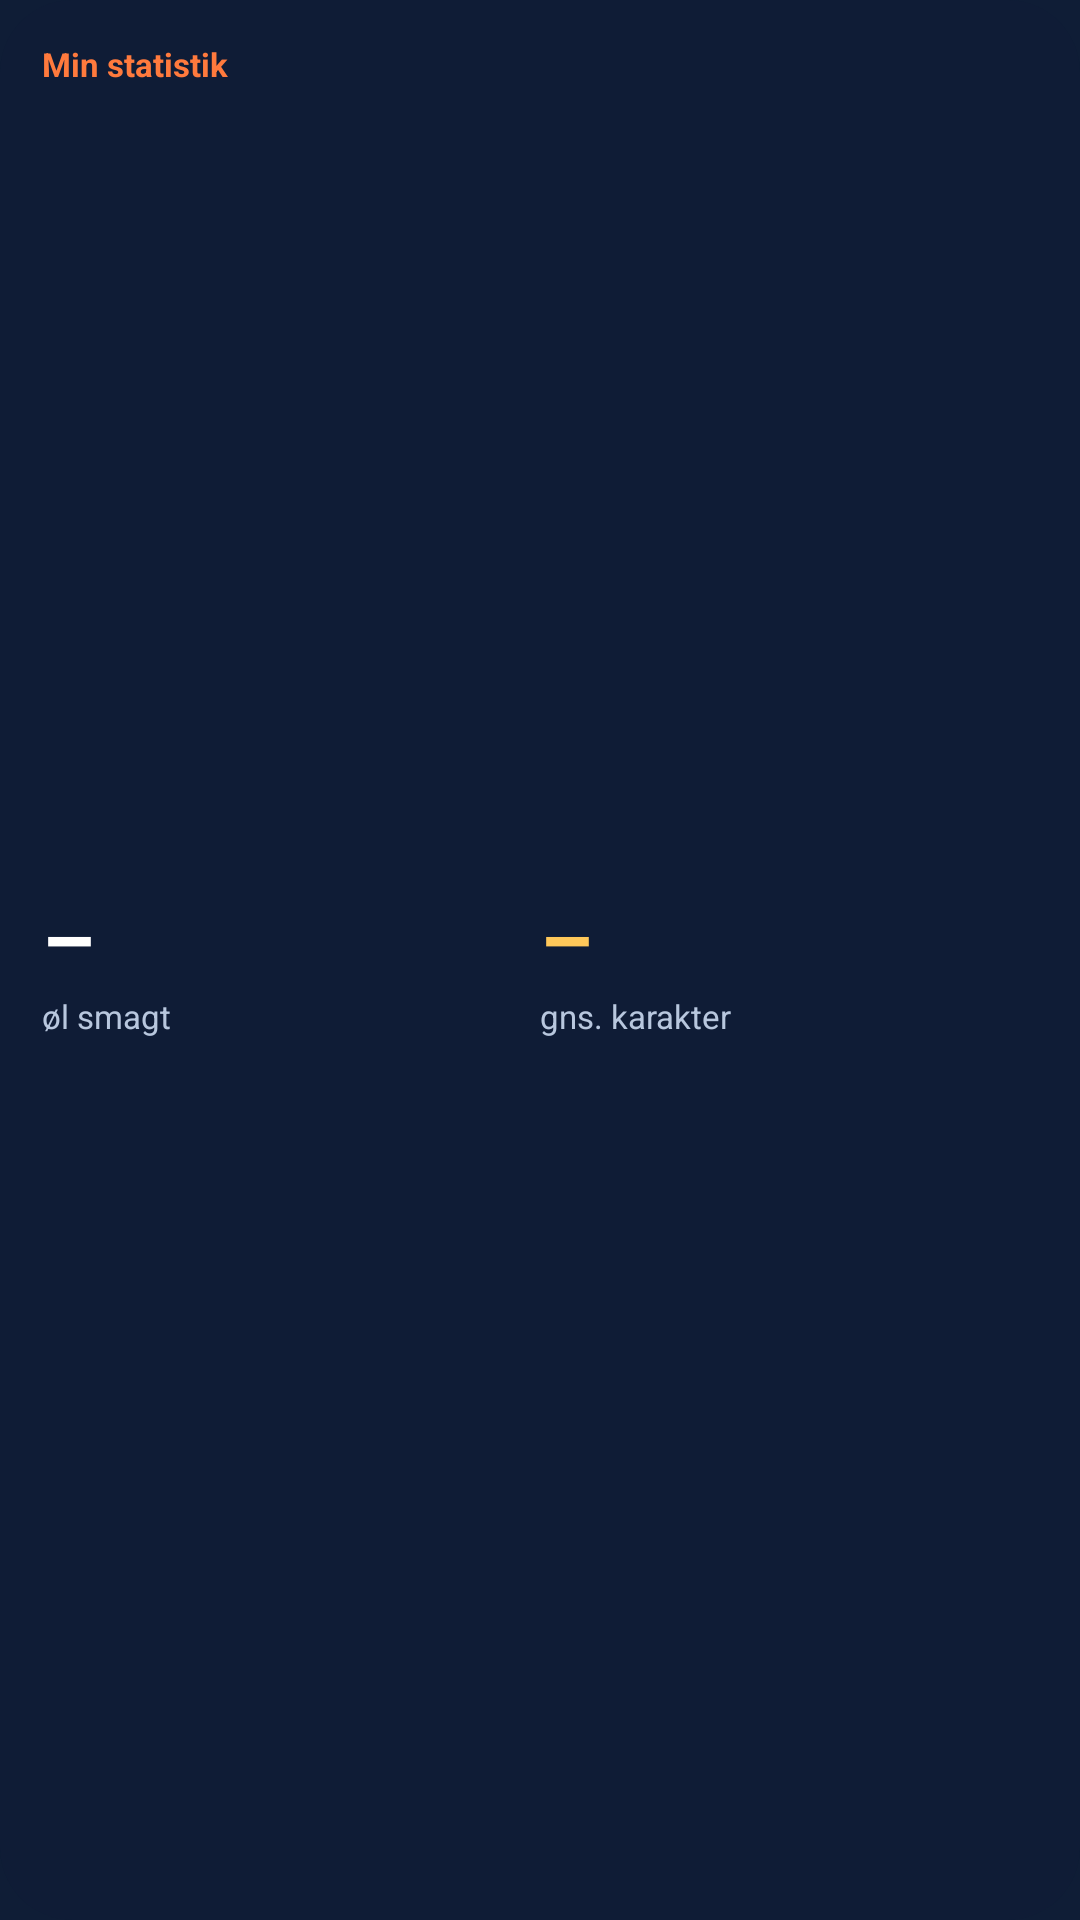

This screen was rendered from an Android layout file. Write that file and the resources it references.
<!-- AndroidManifest.xml: application theme OlratingTheme -->
<!-- res/layout/widget_stats.xml -->
<?xml version="1.0" encoding="utf-8"?>
<LinearLayout xmlns:android="http://schemas.android.com/apk/res/android"
    android:id="@+id/root" android:layout_width="match_parent" android:layout_height="match_parent"
    android:orientation="vertical" android:padding="14dp" android:background="@drawable/widget_bg">
    <TextView android:id="@+id/who" android:layout_width="match_parent" android:layout_height="wrap_content"
        android:textColor="#FF7A3D" android:textSize="11sp" android:textStyle="bold" android:maxLines="1" android:ellipsize="end" android:text="@string/w_my_stats" />
    <LinearLayout android:layout_width="match_parent" android:layout_height="0dp" android:layout_weight="1" android:orientation="horizontal" android:gravity="center_vertical">
        <LinearLayout android:layout_width="0dp" android:layout_weight="1" android:layout_height="wrap_content" android:orientation="vertical">
            <TextView android:id="@+id/count" android:layout_width="wrap_content" android:layout_height="wrap_content" android:textColor="#FFFFFF" android:textSize="28sp" android:textStyle="bold" android:text="–" />
            <TextView android:layout_width="wrap_content" android:layout_height="wrap_content" android:textColor="#B8C7DE" android:textSize="11sp" android:text="@string/w_beers_tasted" />
        </LinearLayout>
        <LinearLayout android:layout_width="0dp" android:layout_weight="1" android:layout_height="wrap_content" android:orientation="vertical">
            <TextView android:id="@+id/avg" android:layout_width="wrap_content" android:layout_height="wrap_content" android:textColor="#FFC85A" android:textSize="28sp" android:textStyle="bold" android:text="–" />
            <TextView android:layout_width="wrap_content" android:layout_height="wrap_content" android:textColor="#B8C7DE" android:textSize="11sp" android:text="@string/w_avg" />
        </LinearLayout>
    </LinearLayout>
    <TextView android:id="@+id/style" android:layout_width="match_parent" android:layout_height="wrap_content" android:textColor="#8FB6E3" android:textSize="11sp" android:maxLines="1" android:ellipsize="end" />
</LinearLayout>
<!-- resources referenced by this layout -->
<resources>
  <!-- drawable widget_bg (drawable) -->
  <?xml version="1.0" encoding="utf-8"?>
  <shape xmlns:android="http://schemas.android.com/apk/res/android" android:shape="rectangle">
      <solid android:color="#F20F1D36" />
      <corners android:radius="24dp" />
  </shape>
  <string name="w_avg">gns. karakter</string>
  <string name="w_beers_tasted">øl smagt</string>
  <string name="w_my_stats">Min statistik</string>
  <style name="OlratingTheme" parent="@android:style/Theme.Material.NoActionBar">
          <item name="android:windowBackground">@color/navy</item>
          <item name="android:statusBarColor">@color/navy</item>
          <item name="android:navigationBarColor">@color/navy</item>
          <item name="android:colorAccent">@color/sun</item>
      </style>
  <color name="navy">#0F1D36</color>
  <color name="sun">#FF7A3D</color>
</resources>
